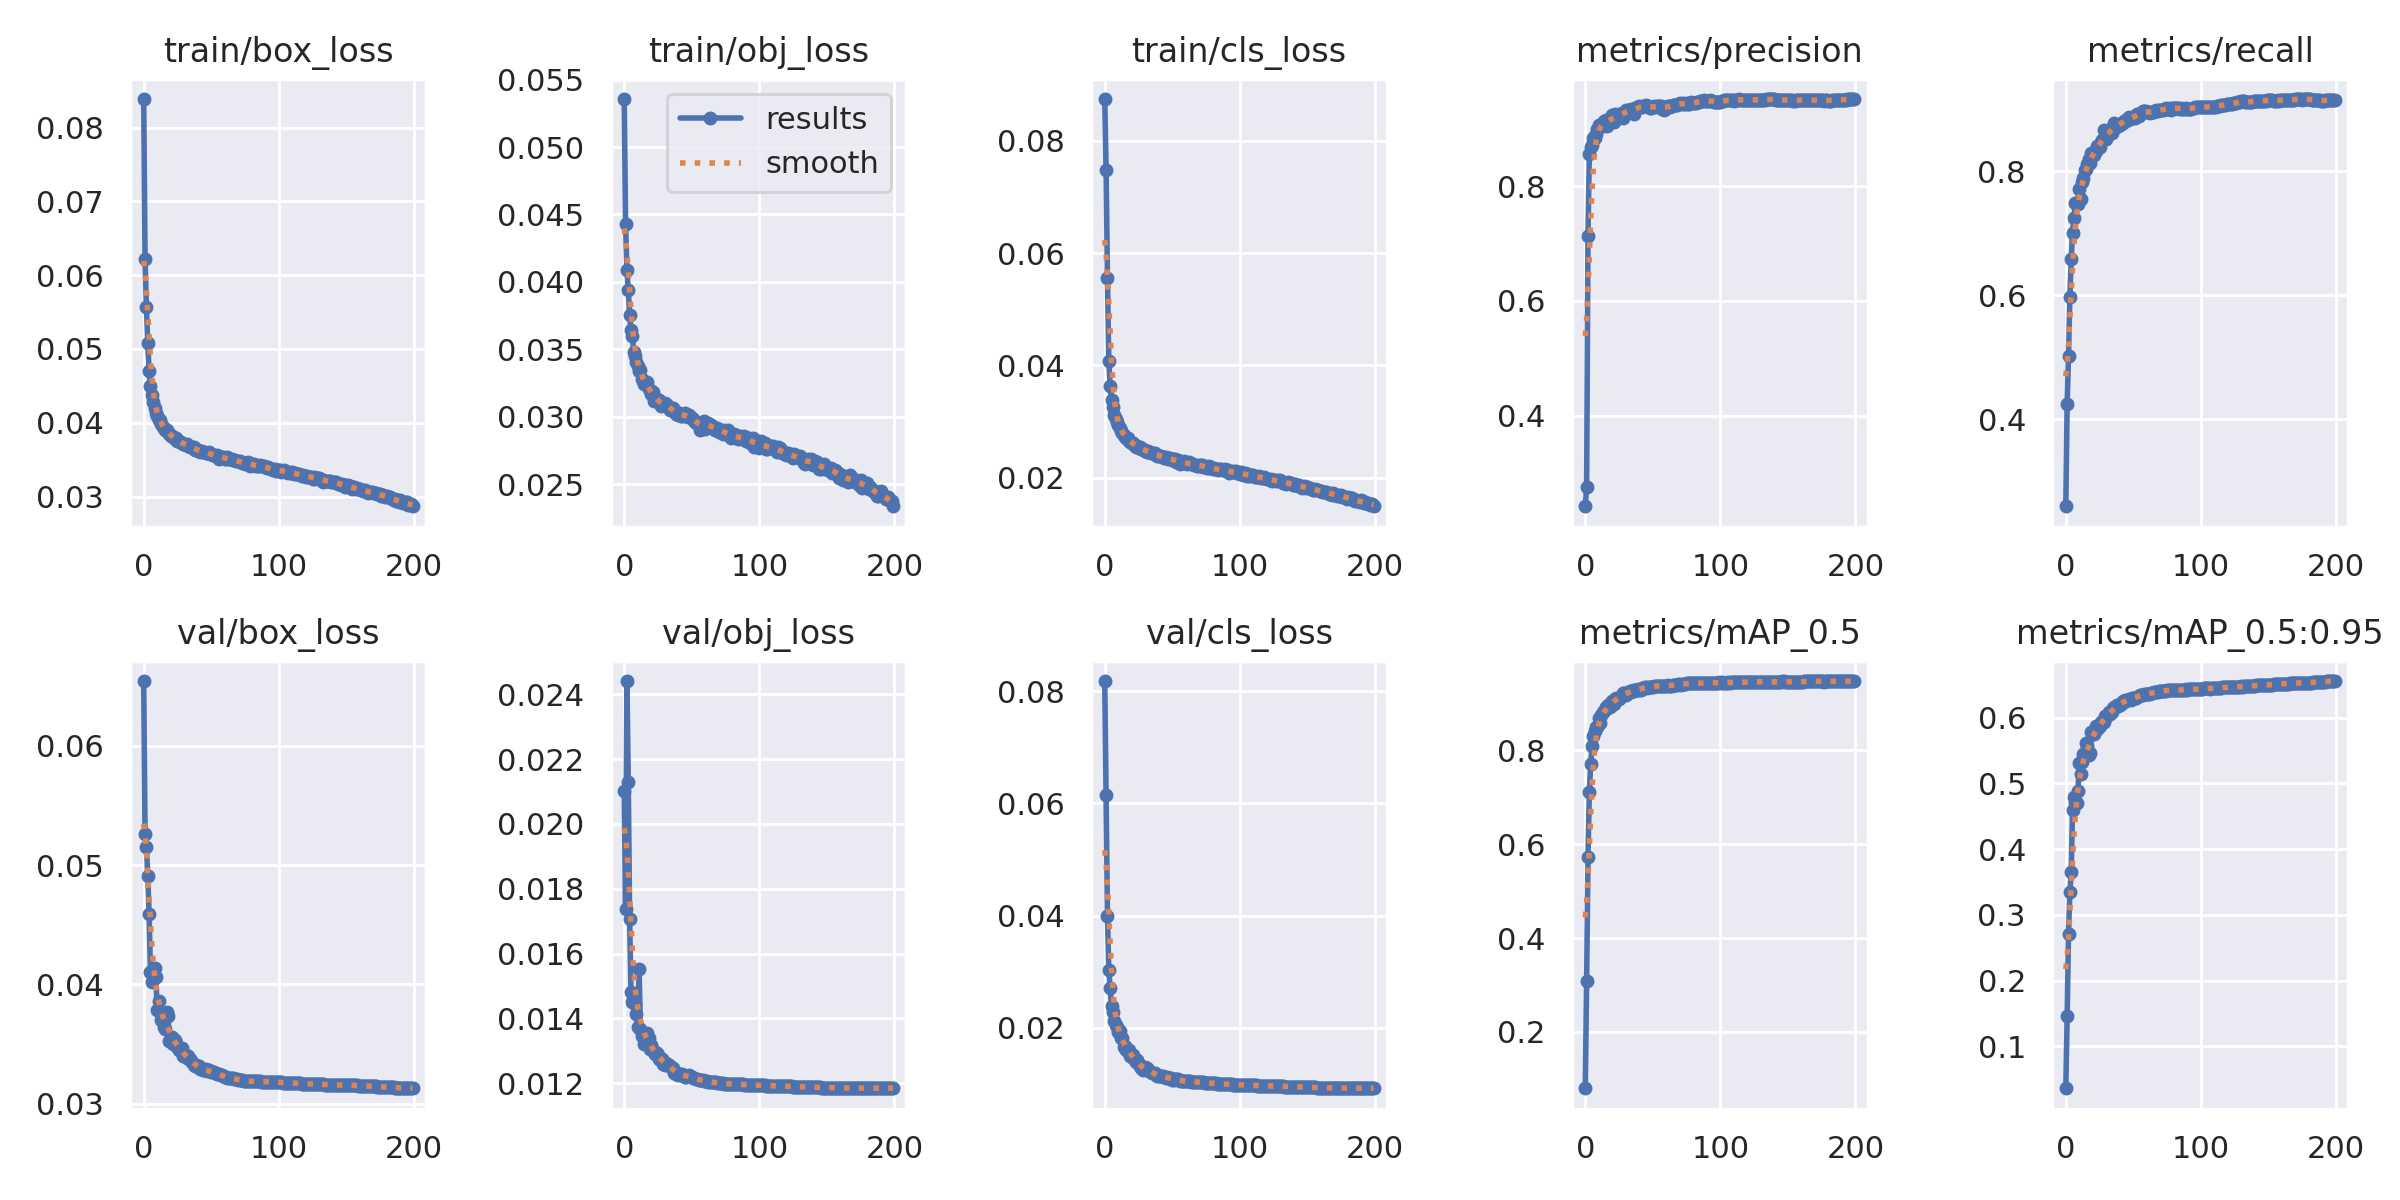

The data file committed next to this chart (first rows):
epoch, train/box_loss, train/obj_loss, train/cls_loss, metrics/precision, metrics/recall, metrics/mAP_0.5, metrics/mAP_0.5:0.95, val/box_loss, val/obj_loss, val/cls_loss, x/lr0, x/lr1, x/lr2
0, 0.08389, 0.05356, 0.08744, 0.2424, 0.2591, 0.07976, 0.03628, 0.06543, 0.02102, 0.08185, 0.07013, 0.003318, 0.003318
1, 0.06225, 0.04428, 0.07472, 0.2752, 0.4248, 0.3074, 0.1455, 0.05257, 0.01736, 0.06143, 0.0401, 0.006619, 0.006619
2, 0.05567, 0.04085, 0.05548, 0.7138, 0.5025, 0.5722, 0.2707, 0.05151, 0.02441, 0.03997, 0.01004, 0.009886, 0.009886
3, 0.05087, 0.03943, 0.04084, 0.856, 0.5977, 0.7106, 0.3352, 0.04912, 0.0213, 0.03032, 0.009851, 0.009851, 0.009851
4, 0.04704, 0.03755, 0.03633, 0.8679, 0.6578, 0.7717, 0.3647, 0.04595, 0.01707, 0.02711, 0.009851, 0.009851, 0.009851
5, 0.04503, 0.03641, 0.03388, 0.8709, 0.7004, 0.8086, 0.4596, 0.04102, 0.0148, 0.02386, 0.009802, 0.009802, 0.009802
6, 0.04378, 0.036, 0.03251, 0.884, 0.7241, 0.8316, 0.4788, 0.04019, 0.01449, 0.02273, 0.009753, 0.009753, 0.009753
7, 0.04275, 0.03482, 0.03112, 0.8837, 0.7483, 0.8421, 0.4716, 0.04046, 0.01454, 0.02122, 0.009703, 0.009703, 0.009703
8, 0.04199, 0.03452, 0.03037, 0.8908, 0.7485, 0.8496, 0.4695, 0.04141, 0.01445, 0.0205, 0.009654, 0.009654, 0.009654
9, 0.04131, 0.03407, 0.02996, 0.8998, 0.7469, 0.8497, 0.488, 0.04061, 0.01413, 0.02016, 0.009604, 0.009604, 0.009604
10, 0.04088, 0.03377, 0.02932, 0.9059, 0.7724, 0.8686, 0.5315, 0.03783, 0.01374, 0.01921, 0.009555, 0.009555, 0.009555
11, 0.04039, 0.03339, 0.02876, 0.9064, 0.7553, 0.8588, 0.5136, 0.03865, 0.01551, 0.01936, 0.009505, 0.009505, 0.009505
12, 0.04031, 0.03343, 0.02836, 0.9052, 0.7833, 0.8749, 0.5323, 0.03772, 0.01368, 0.01812, 0.009456, 0.009456, 0.009456
13, 0.03977, 0.0328, 0.02794, 0.9054, 0.7891, 0.881, 0.5444, 0.03704, 0.01346, 0.01811, 0.009406, 0.009406, 0.009406
14, 0.03944, 0.03267, 0.02756, 0.9139, 0.802, 0.8838, 0.541, 0.03729, 0.01345, 0.01664, 0.009357, 0.009357, 0.009357
15, 0.03927, 0.03246, 0.02718, 0.915, 0.8048, 0.8927, 0.5609, 0.03647, 0.0132, 0.01673, 0.009307, 0.009307, 0.009307
16, 0.03908, 0.03242, 0.02703, 0.9056, 0.8121, 0.8896, 0.5574, 0.03625, 0.01335, 0.01601, 0.009258, 0.009258, 0.009258
17, 0.03895, 0.03255, 0.02707, 0.9137, 0.8209, 0.8968, 0.5433, 0.03773, 0.01356, 0.0161, 0.009208, 0.009208, 0.009208
18, 0.03875, 0.0321, 0.02655, 0.9165, 0.8133, 0.8931, 0.5453, 0.03736, 0.01338, 0.0161, 0.009158, 0.009158, 0.009158
19, 0.03841, 0.03199, 0.02636, 0.915, 0.8297, 0.9021, 0.5773, 0.03527, 0.01306, 0.01502, 0.009109, 0.009109, 0.009109
20, 0.03819, 0.03169, 0.02616, 0.9237, 0.8291, 0.9046, 0.5743, 0.03552, 0.01319, 0.01478, 0.009059, 0.009059, 0.009059
21, 0.03819, 0.03187, 0.02614, 0.9113, 0.8258, 0.8999, 0.5751, 0.0356, 0.013, 0.0151, 0.00901, 0.00901, 0.00901
22, 0.03801, 0.0312, 0.02579, 0.9248, 0.8329, 0.909, 0.5866, 0.03499, 0.013, 0.01438, 0.00896, 0.00896, 0.00896
23, 0.03776, 0.03129, 0.02549, 0.9202, 0.8415, 0.9108, 0.5831, 0.03539, 0.01289, 0.01396, 0.008911, 0.008911, 0.008911
24, 0.03789, 0.03135, 0.02567, 0.9209, 0.8386, 0.9091, 0.5848, 0.03508, 0.01292, 0.01423, 0.008861, 0.008861, 0.008861
25, 0.03756, 0.03115, 0.02537, 0.9255, 0.8398, 0.9105, 0.5878, 0.03477, 0.01287, 0.01357, 0.008812, 0.008812, 0.008812
26, 0.03747, 0.03127, 0.02549, 0.9258, 0.8477, 0.9146, 0.5936, 0.03449, 0.01276, 0.01324, 0.008762, 0.008762, 0.008762
27, 0.03737, 0.03078, 0.02504, 0.9238, 0.8514, 0.917, 0.5909, 0.03466, 0.01274, 0.01283, 0.008713, 0.008713, 0.008713
28, 0.03728, 0.03092, 0.02518, 0.919, 0.8673, 0.9224, 0.5933, 0.03468, 0.01275, 0.01253, 0.008663, 0.008663, 0.008663
29, 0.03714, 0.03106, 0.02496, 0.9293, 0.8567, 0.9218, 0.6027, 0.03399, 0.01258, 0.01274, 0.008614, 0.008614, 0.008614
30, 0.03718, 0.03101, 0.02482, 0.9327, 0.8518, 0.9186, 0.6002, 0.0341, 0.01256, 0.01299, 0.008564, 0.008564, 0.008564
31, 0.03693, 0.03097, 0.02463, 0.9313, 0.859, 0.9217, 0.6032, 0.0341, 0.01262, 0.01274, 0.008515, 0.008515, 0.008515
32, 0.03711, 0.03086, 0.02468, 0.9322, 0.8647, 0.9245, 0.6078, 0.0338, 0.01255, 0.01245, 0.008466, 0.008466, 0.008466
33, 0.03689, 0.03073, 0.02464, 0.9325, 0.8664, 0.9257, 0.6054, 0.03401, 0.01255, 0.01219, 0.008416, 0.008416, 0.008416
34, 0.03673, 0.0305, 0.02441, 0.9344, 0.8617, 0.9241, 0.6081, 0.03379, 0.01253, 0.01213, 0.008367, 0.008367, 0.008367
35, 0.0367, 0.03051, 0.0244, 0.9294, 0.8741, 0.9294, 0.6145, 0.03357, 0.01247, 0.01192, 0.008317, 0.008317, 0.008317
36, 0.03666, 0.03064, 0.02432, 0.9262, 0.8776, 0.9265, 0.6153, 0.0335, 0.01247, 0.01191, 0.008268, 0.008268, 0.008268
37, 0.03667, 0.0304, 0.02437, 0.9359, 0.8725, 0.9284, 0.6159, 0.03322, 0.01233, 0.01183, 0.008218, 0.008218, 0.008218
38, 0.03637, 0.0302, 0.02405, 0.9381, 0.8734, 0.9295, 0.6197, 0.03318, 0.01229, 0.01172, 0.008169, 0.008169, 0.008169
39, 0.03634, 0.03032, 0.02388, 0.9379, 0.8741, 0.9307, 0.6173, 0.03328, 0.01231, 0.01143, 0.008119, 0.008119, 0.008119
40, 0.03631, 0.03012, 0.0239, 0.9388, 0.8753, 0.9295, 0.619, 0.0332, 0.01225, 0.01133, 0.00807, 0.00807, 0.00807
41, 0.03616, 0.03024, 0.02388, 0.938, 0.8772, 0.9298, 0.6205, 0.03317, 0.01229, 0.01133, 0.00802, 0.00802, 0.00802
42, 0.0361, 0.03009, 0.02382, 0.9381, 0.8786, 0.9337, 0.6256, 0.0329, 0.01226, 0.01136, 0.007971, 0.007971, 0.007971
43, 0.03617, 0.03003, 0.02362, 0.9401, 0.8808, 0.9325, 0.6242, 0.03294, 0.01228, 0.01147, 0.007921, 0.007921, 0.007921
44, 0.03604, 0.03022, 0.02347, 0.9388, 0.8822, 0.9347, 0.6262, 0.03281, 0.01223, 0.01116, 0.007872, 0.007872, 0.007872
45, 0.03602, 0.03025, 0.0237, 0.9412, 0.8841, 0.9345, 0.6263, 0.03287, 0.0122, 0.01105, 0.007822, 0.007822, 0.007822
46, 0.03594, 0.03003, 0.02349, 0.9395, 0.8831, 0.9334, 0.626, 0.03289, 0.01218, 0.01121, 0.007772, 0.007772, 0.007772
47, 0.03591, 0.02997, 0.02341, 0.9378, 0.8885, 0.9361, 0.628, 0.03277, 0.01221, 0.01102, 0.007723, 0.007723, 0.007723
48, 0.03598, 0.03016, 0.02355, 0.936, 0.8871, 0.9357, 0.627, 0.03279, 0.01224, 0.01108, 0.007673, 0.007673, 0.007673
49, 0.03579, 0.03, 0.02332, 0.9365, 0.8863, 0.9357, 0.6297, 0.03271, 0.01223, 0.01103, 0.007624, 0.007624, 0.007624
50, 0.03573, 0.02993, 0.02319, 0.9375, 0.8866, 0.9361, 0.6297, 0.03269, 0.01219, 0.01075, 0.007574, 0.007574, 0.007574
51, 0.03566, 0.02982, 0.02327, 0.9395, 0.8862, 0.9372, 0.6299, 0.03268, 0.01217, 0.01066, 0.007525, 0.007525, 0.007525
52, 0.03562, 0.02969, 0.02327, 0.9371, 0.8907, 0.937, 0.6303, 0.03269, 0.01215, 0.01083, 0.007476, 0.007476, 0.007476
53, 0.03549, 0.02952, 0.02287, 0.9394, 0.8928, 0.938, 0.6314, 0.03256, 0.01212, 0.01086, 0.007426, 0.007426, 0.007426
54, 0.03565, 0.02959, 0.02307, 0.9404, 0.8891, 0.9376, 0.6334, 0.0325, 0.01212, 0.01077, 0.007377, 0.007377, 0.007377
55, 0.03554, 0.02954, 0.02279, 0.9397, 0.8927, 0.9371, 0.6336, 0.03247, 0.0121, 0.01071, 0.007327, 0.007327, 0.007327
56, 0.03513, 0.02905, 0.0225, 0.9402, 0.8939, 0.938, 0.6339, 0.03246, 0.0121, 0.01053, 0.007278, 0.007278, 0.007278
57, 0.03537, 0.02945, 0.02284, 0.9345, 0.8974, 0.938, 0.6345, 0.03243, 0.01209, 0.01048, 0.007228, 0.007228, 0.007228
58, 0.03535, 0.02954, 0.02268, 0.9329, 0.8981, 0.938, 0.635, 0.03238, 0.01208, 0.01051, 0.007178, 0.007178, 0.007178
59, 0.03539, 0.0297, 0.02289, 0.9349, 0.8975, 0.9384, 0.6359, 0.0323, 0.01207, 0.01049, 0.007129, 0.007129, 0.007129
... 140 more rows
